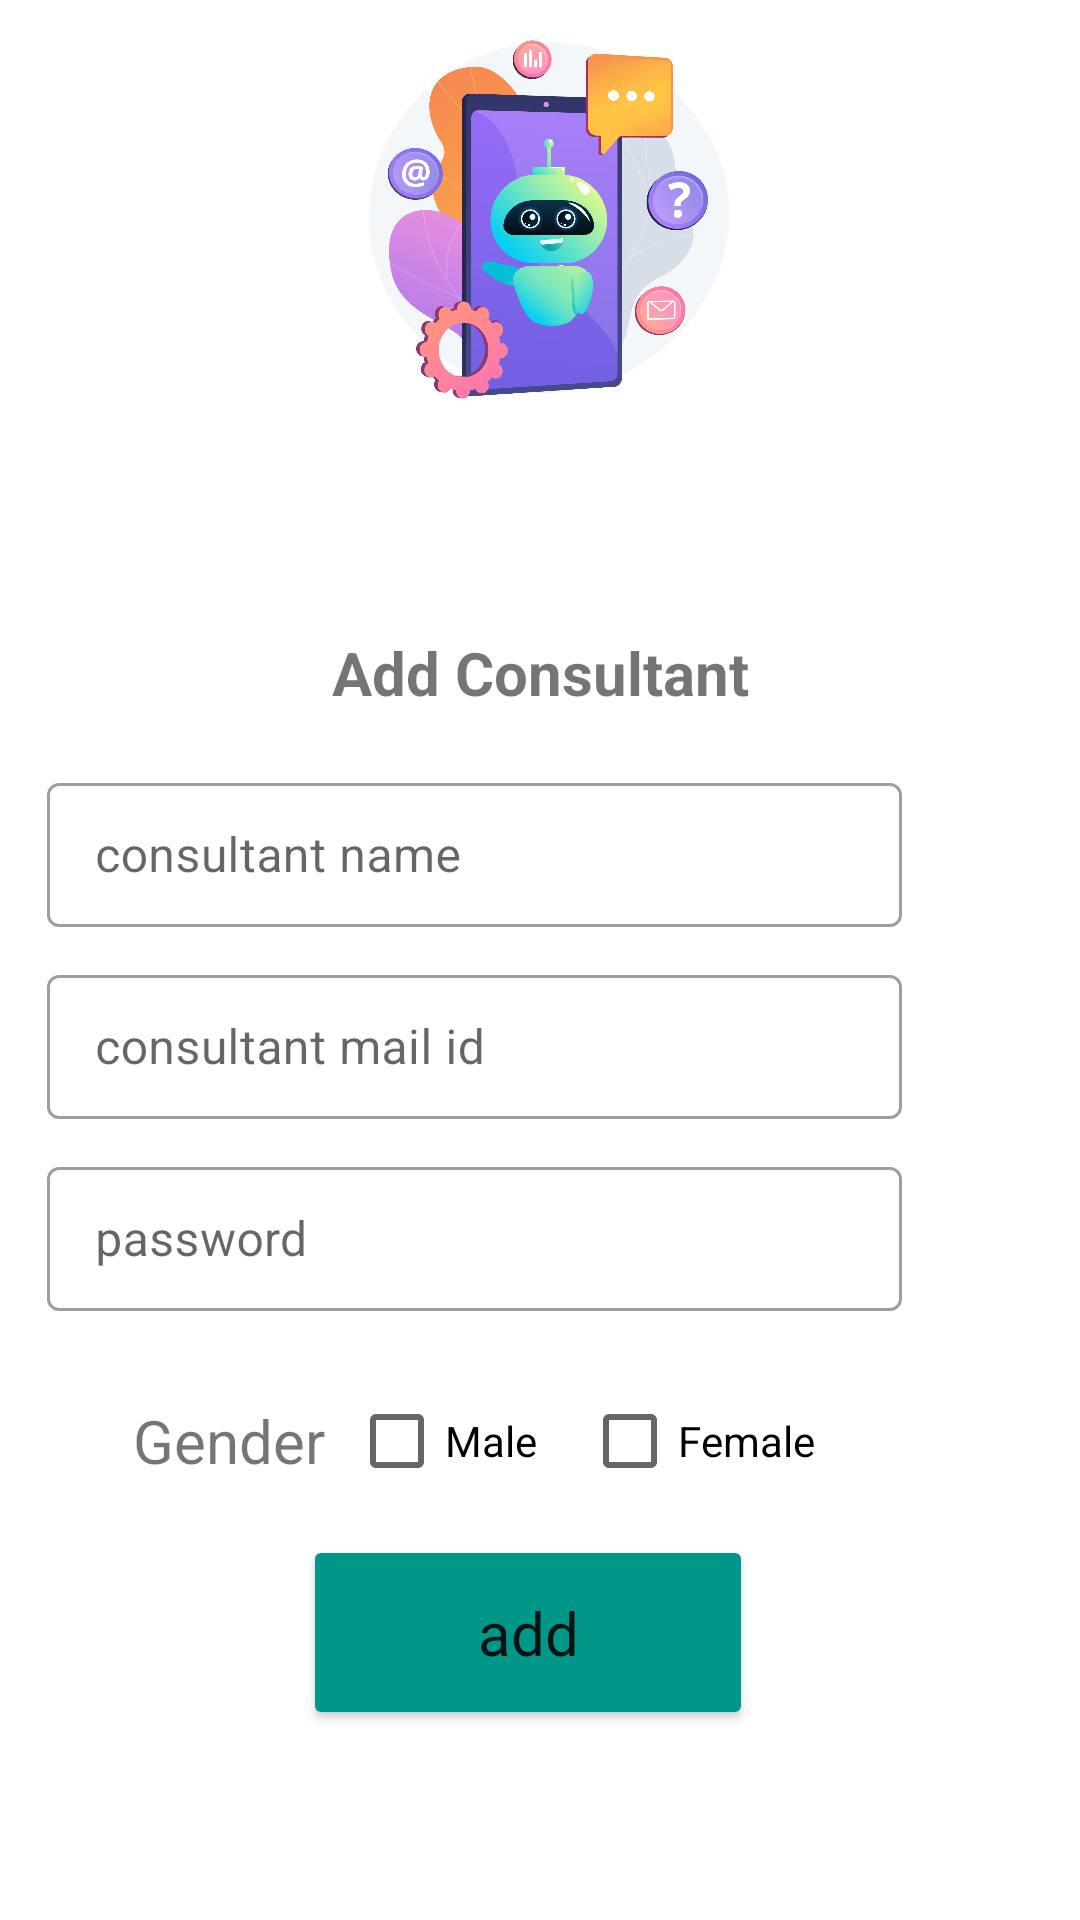

Here is an Android app screen rendered from its layout file. Give the layout XML and the strings, colors and styles it references.
<!-- AndroidManifest.xml: application theme Theme.MeU -->
<!-- res/layout/activity_add_cons.xml -->
<?xml version="1.0" encoding="utf-8"?>
<androidx.constraintlayout.widget.ConstraintLayout xmlns:android="http://schemas.android.com/apk/res/android"
    xmlns:app="http://schemas.android.com/apk/res-auto"
    xmlns:tools="http://schemas.android.com/tools"
    android:layout_width="match_parent"
    android:layout_height="match_parent"
    tools:context=".ProfileSetting">

    <LinearLayout
        android:id="@+id/linearLayout2"
        android:layout_width="match_parent"
        android:layout_height="200dp"
        android:background="@drawable/menu_background"
        android:gravity="center"
        app:layout_constraintBottom_toTopOf="@+id/guideline9">

        <ImageView
            android:id="@+id/imageView4"
            android:layout_width="200dp"
            android:layout_height="200dp"
            android:src="@drawable/meu"
            app:layout_constraintEnd_toEndOf="parent"
            app:layout_constraintTop_toTopOf="parent" />

    </LinearLayout>

    <TextView
        android:layout_width="wrap_content"
        android:layout_height="wrap_content"
        android:text="Add Consultant"
        android:textSize="20dp"
        android:textStyle="bold"
        app:layout_constraintBottom_toTopOf="@+id/guideline1"
        app:layout_constraintEnd_toStartOf="@+id/guideline11"
        app:layout_constraintStart_toStartOf="@+id/guideline10"
        app:layout_constraintTop_toTopOf="@+id/guideline9" />

    <androidx.constraintlayout.widget.Guideline
        android:id="@+id/guideline9"
        android:layout_width="wrap_content"
        android:layout_height="wrap_content"
        android:orientation="horizontal"
        app:layout_constraintGuide_percent=".3" />

    <androidx.constraintlayout.widget.Guideline
        android:id="@+id/guideline1"
        android:layout_width="wrap_content"
        android:layout_height="wrap_content"
        android:orientation="horizontal"
        app:layout_constraintGuide_percent=".4" />

    <androidx.constraintlayout.widget.Guideline
        android:id="@+id/guideline"
        android:layout_width="wrap_content"
        android:layout_height="wrap_content"
        android:orientation="horizontal"
        app:layout_constraintGuide_percent=".5" />

    <androidx.constraintlayout.widget.Guideline
        android:id="@+id/guideline2"
        android:layout_width="wrap_content"
        android:layout_height="wrap_content"
        android:orientation="horizontal"
        app:layout_constraintGuide_percent=".6" />

    <androidx.constraintlayout.widget.Guideline
        android:id="@+id/guideline25"
        android:layout_width="wrap_content"
        android:layout_height="wrap_content"
        android:orientation="horizontal"
        app:layout_constraintGuide_percent=".7" />

    <androidx.constraintlayout.widget.Guideline
        android:id="@+id/guideline3"
        android:layout_width="wrap_content"
        android:layout_height="wrap_content"
        android:orientation="horizontal"
        app:layout_constraintGuide_percent=".8" />

    <androidx.constraintlayout.widget.Guideline
        android:id="@+id/guideline4"
        android:layout_width="wrap_content"
        android:layout_height="wrap_content"
        android:orientation="horizontal"
        app:layout_constraintGuide_percent=".9" />


    <androidx.constraintlayout.widget.Guideline
        android:id="@+id/guideline10"
        android:layout_width="wrap_content"
        android:layout_height="wrap_content"
        android:orientation="vertical"
        app:layout_constraintGuide_percent=".1" />

    <androidx.constraintlayout.widget.Guideline
        android:id="@+id/guideline11"
        android:layout_width="wrap_content"
        android:layout_height="wrap_content"
        android:orientation="vertical"
        app:layout_constraintGuide_percent=".9" />

    <com.google.android.material.textfield.TextInputLayout
        android:id="@+id/name_text_input"
        style="@style/Widget.MaterialComponents.TextInputLayout.OutlinedBox"
        android:layout_width="329dp"
        android:layout_height="65dp"
        android:backgroundTint="#009688"
        app:errorEnabled="true"
        app:layout_constraintBottom_toTopOf="@+id/guideline"
        app:layout_constraintEnd_toStartOf="@+id/guideline11"
        app:layout_constraintStart_toStartOf="@+id/guideline10"
        app:layout_constraintTop_toTopOf="@+id/guideline1">

        <com.google.android.material.textfield.TextInputEditText
            android:id="@+id/name_edit_text"
            android:layout_width="285dp"
            android:layout_height="48dp"
            android:backgroundTint="#009688"
            android:hint="consultant name"
            android:singleLine="true" />
    </com.google.android.material.textfield.TextInputLayout>

    <com.google.android.material.textfield.TextInputLayout
        android:id="@+id/mail_text_input"
        style="@style/Widget.MaterialComponents.TextInputLayout.OutlinedBox"
        android:layout_width="329dp"
        android:layout_height="65dp"
        android:backgroundTint="#009688"
        app:errorEnabled="true"
        app:layout_constraintBottom_toTopOf="@+id/guideline2"
        app:layout_constraintEnd_toStartOf="@+id/guideline11"
        app:layout_constraintStart_toStartOf="@+id/guideline10"
        app:layout_constraintTop_toTopOf="@+id/guideline">

        <com.google.android.material.textfield.TextInputEditText
            android:id="@+id/mail_edit_text"
            android:layout_width="285dp"
            android:layout_height="48dp"
            android:backgroundTint="#009688"
            android:hint="consultant mail id"
            android:singleLine="true" />
    </com.google.android.material.textfield.TextInputLayout>

    <com.google.android.material.textfield.TextInputLayout
        android:id="@+id/pass_text_input"
        style="@style/Widget.MaterialComponents.TextInputLayout.OutlinedBox"
        android:layout_width="329dp"
        android:layout_height="65dp"
        app:errorEnabled="true"
        app:layout_constraintBottom_toTopOf="@+id/guideline25"
        app:layout_constraintEnd_toStartOf="@+id/guideline11"
        app:layout_constraintStart_toStartOf="@+id/guideline10"
        app:layout_constraintTop_toTopOf="@+id/guideline2">

        <com.google.android.material.textfield.TextInputEditText
            android:id="@+id/pass_edit_text"
            android:layout_width="285dp"
            android:layout_height="48dp"
            android:backgroundTint="#009688"
            android:hint="password"
            android:inputType="textPassword"
            android:singleLine="true" />
    </com.google.android.material.textfield.TextInputLayout>

    <Button
        android:id="@+id/loadbtn"
        style="@style/MaterialAlertDialog.MaterialComponents.Title.Icon"
        android:layout_width="150dp"
        android:layout_height="65dp"
        android:backgroundTint="#009688"
        android:text="add"
        android:textAlignment="center"
        android:textSize="20dp"
        app:layout_constraintBottom_toTopOf="@+id/guideline4"
        app:layout_constraintEnd_toStartOf="@+id/guideline11"
        app:layout_constraintStart_toStartOf="@+id/guideline10"
        app:layout_constraintTop_toTopOf="@+id/guideline3" />

    <CheckBox
        android:id="@+id/checkBox"
        android:layout_width="wrap_content"
        android:layout_height="wrap_content"
        android:text="Male"
        app:layout_constraintBottom_toTopOf="@+id/guideline3"
        app:layout_constraintEnd_toStartOf="@+id/guideline11"
        app:layout_constraintHorizontal_bias="0.357"
        app:layout_constraintStart_toStartOf="@+id/guideline10"
        app:layout_constraintTop_toTopOf="@+id/guideline25"
        app:layout_constraintVertical_bias="0.52" />

    <TextView
        android:id="@+id/gender"
        android:layout_width="wrap_content"
        android:layout_height="wrap_content"
        android:text="Gender"
        android:textSize="20dp"
        app:layout_constraintBottom_toTopOf="@+id/guideline3"
        app:layout_constraintEnd_toStartOf="@+id/checkBox"
        app:layout_constraintStart_toStartOf="@+id/guideline10"
        app:layout_constraintTop_toTopOf="@+id/guideline25" />

    <CheckBox
        android:id="@+id/checkBox2"
        android:layout_width="wrap_content"
        android:layout_height="wrap_content"
        android:text="Female"
        app:layout_constraintBottom_toTopOf="@+id/guideline3"
        app:layout_constraintEnd_toStartOf="@+id/guideline11"
        app:layout_constraintHorizontal_bias="0.225"
        app:layout_constraintStart_toEndOf="@+id/checkBox"
        app:layout_constraintTop_toTopOf="@+id/guideline25"
        app:layout_constraintVertical_bias="0.52" />


</androidx.constraintlayout.widget.ConstraintLayout>
<!-- resources referenced by this layout -->
<resources>
  <!-- drawable meu: png bitmap (drawable, 322574 bytes) -->
  <style name="Theme.MeU" parent="Theme.MaterialComponents.DayNight.NoActionBar">
          
          <item name="colorPrimary">@color/purple_500</item>
          <item name="colorPrimaryVariant">@color/ash</item>
          <item name="colorOnPrimary">@color/white</item>
  
  
          
          <item name="colorSecondary">@color/teal_200</item>
          <item name="colorSecondaryVariant">@color/teal_700</item>
          <item name="colorOnSecondary">@color/ash</item>
          
          <item name="android:statusBarColor" tools:targetApi="l">?attr/colorPrimaryVariant</item>
          
      </style>
  <color name="purple_500">#2196F3</color>
  <color name="ash">#6F6E70</color>
  <color name="white">#FFFFFFFF</color>
  <color name="teal_200">#FF03DAC5</color>
  <color name="teal_700">#FF018786</color>
</resources>
